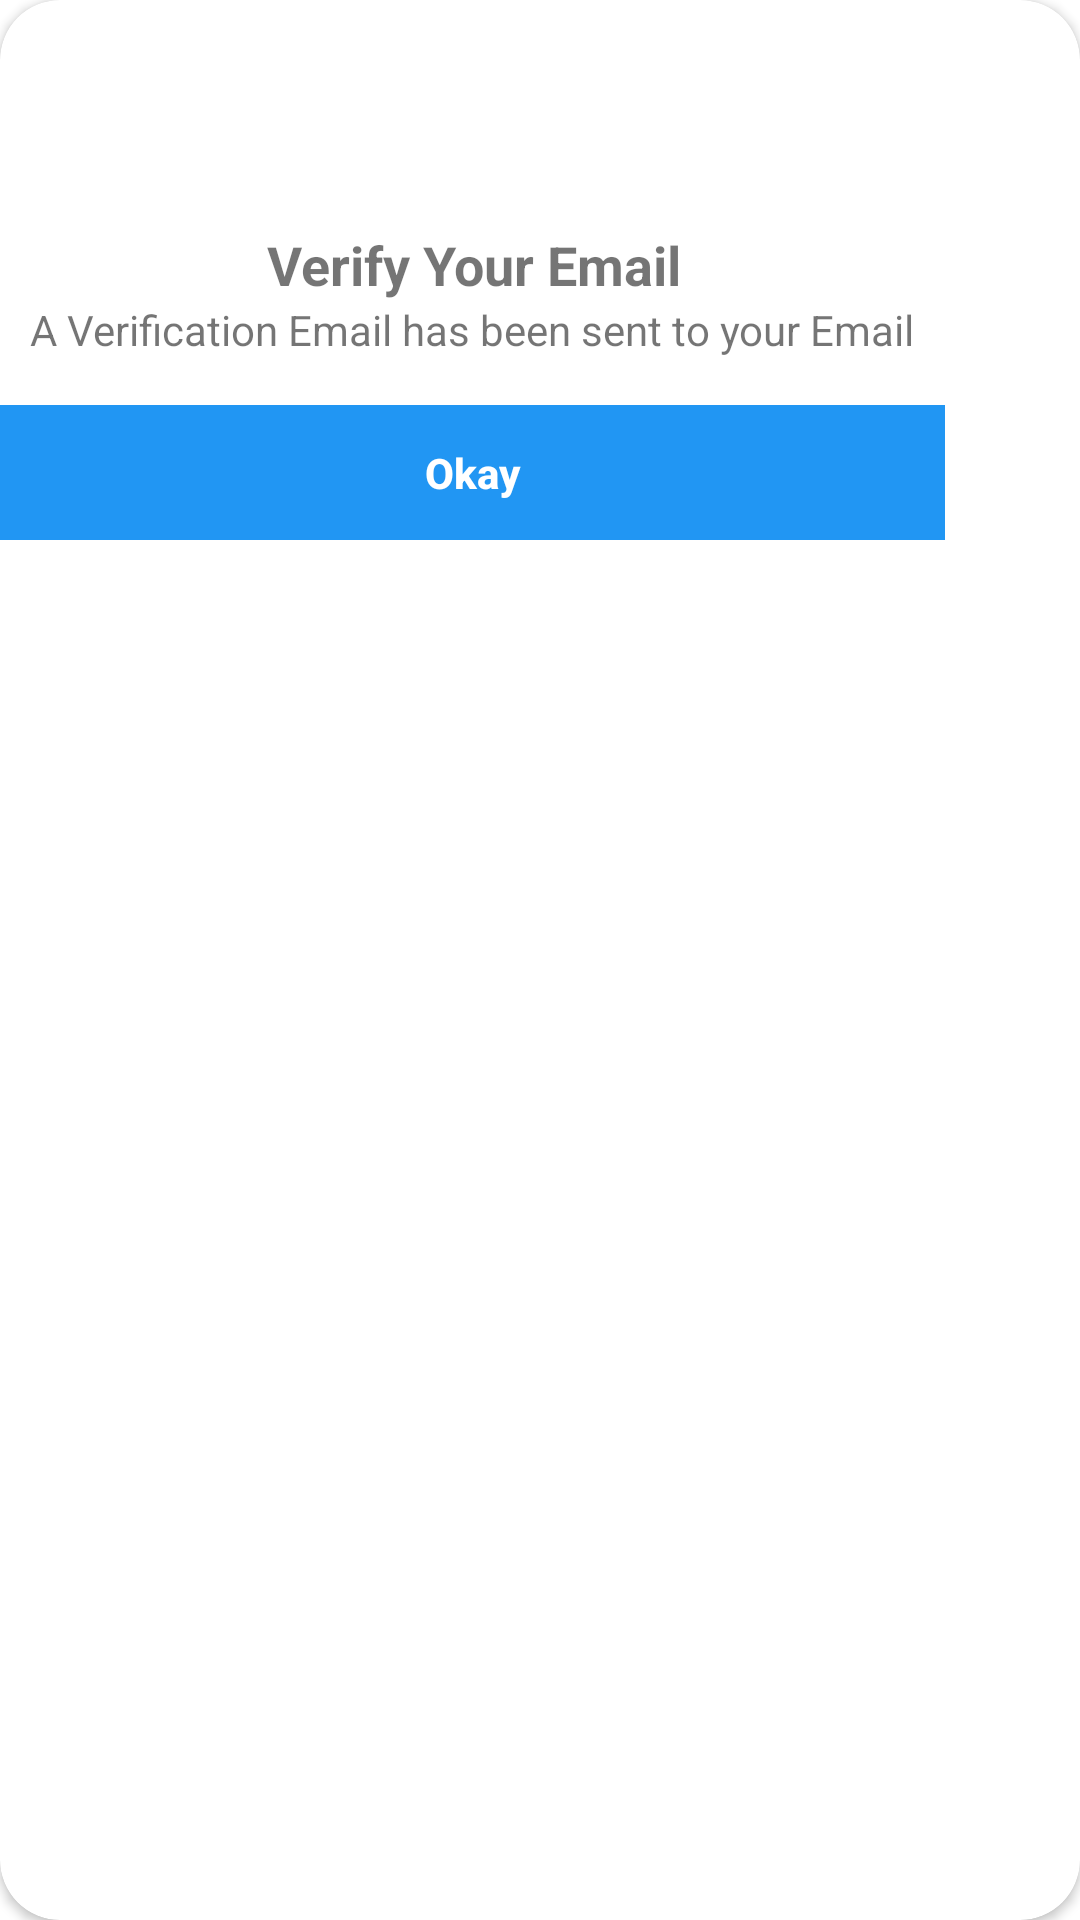

The Android layout XML behind this screen, and the referenced resources:
<!-- AndroidManifest.xml: application theme Theme.BARu_APP. -->
<!-- res/layout/email_sent.xml -->
<?xml version="1.0" encoding="utf-8"?>
<androidx.cardview.widget.CardView xmlns:android="http://schemas.android.com/apk/res/android"
    xmlns:app="http://schemas.android.com/apk/res-auto"
    xmlns:tools="http://schemas.android.com/tools"
    android:id="@+id/linearLayout"
    android:layout_width="wrap_content"
    android:layout_height="wrap_content"
    android:layout_gravity="center"
    android:background="#FFFFFF"
    android:orientation="vertical"
    app:cardCornerRadius="20dp">


    <androidx.constraintlayout.widget.ConstraintLayout
        android:layout_width="315dp"
        android:layout_height="180dp"
        android:background="#00FFFFFF">

        <Button
            android:id="@+id/okay_btn"
            style="@style/Widget.AppCompat.Button.Borderless"
            android:layout_width="0dp"
            android:layout_height="45dp"
            android:background="#ffba00"
            android:text="Okay"
            android:textAllCaps="false"
            android:textColor="#FFFFFF"
            android:textColorLink="#2196F3"
            android:textStyle="bold"
            app:backgroundTint="#2196F3"
            app:layout_constraintBottom_toBottomOf="parent"
            app:layout_constraintEnd_toEndOf="parent"
            app:layout_constraintStart_toStartOf="parent" />

        <ImageView
            android:id="@+id/imageView3"
            android:layout_width="60dp"
            android:layout_height="60dp"
            android:layout_marginTop="8dp"
            app:layout_constraintEnd_toEndOf="parent"
            app:layout_constraintStart_toStartOf="parent"
            app:layout_constraintTop_toTopOf="parent"
            app:srcCompat="@drawable/ic_baseline_email_24"
            tools:ignore="VectorDrawableCompat" />

        <TextView
            android:id="@+id/textView8"
            android:layout_width="wrap_content"
            android:layout_height="wrap_content"
            android:text="A Verification Email has been sent to your Email"
            app:layout_constraintEnd_toEndOf="parent"
            app:layout_constraintStart_toStartOf="parent"
            app:layout_constraintTop_toBottomOf="@+id/title_xml" />

        <TextView
            android:id="@+id/title_xml"
            android:layout_width="wrap_content"
            android:layout_height="wrap_content"
            android:layout_marginTop="8dp"
            android:text="Verify Your Email"
            android:textSize="18sp"
            android:textStyle="bold"
            app:layout_constraintEnd_toEndOf="parent"
            app:layout_constraintHorizontal_bias="0.503"
            app:layout_constraintStart_toStartOf="parent"
            app:layout_constraintTop_toBottomOf="@+id/imageView3" />

    </androidx.constraintlayout.widget.ConstraintLayout>

</androidx.cardview.widget.CardView>
<!-- resources referenced by this layout -->
<resources>
  <style name="Theme.BARu_APP." parent="Theme.MaterialComponents.DayNight.NoActionBar">
          
          <item name="android:windowFullscreen">true</item>
          <item name="colorPrimary">@color/purple_500</item>
          <item name="colorPrimaryVariant">@color/white</item>
          <item name="colorOnPrimary">@color/text_gray</item>
          
          <item name="colorSecondary">@color/teal_200</item>
          <item name="colorSecondaryVariant">@color/teal_700</item>
          <item name="colorOnSecondary">@color/black</item>
          
          <item name="android:statusBarColor" tools:targetApi="l">?attr/colorPrimaryVariant</item>
          
      </style>
  <color name="purple_500">#2D9FFA</color>
  <color name="white">#FFFFFFFF</color>
  <color name="text_gray">#404040</color>
  <color name="teal_200">#2D9FFA</color>
  <color name="teal_700">#2D9FFA</color>
  <color name="black">#FF000000</color>
</resources>
